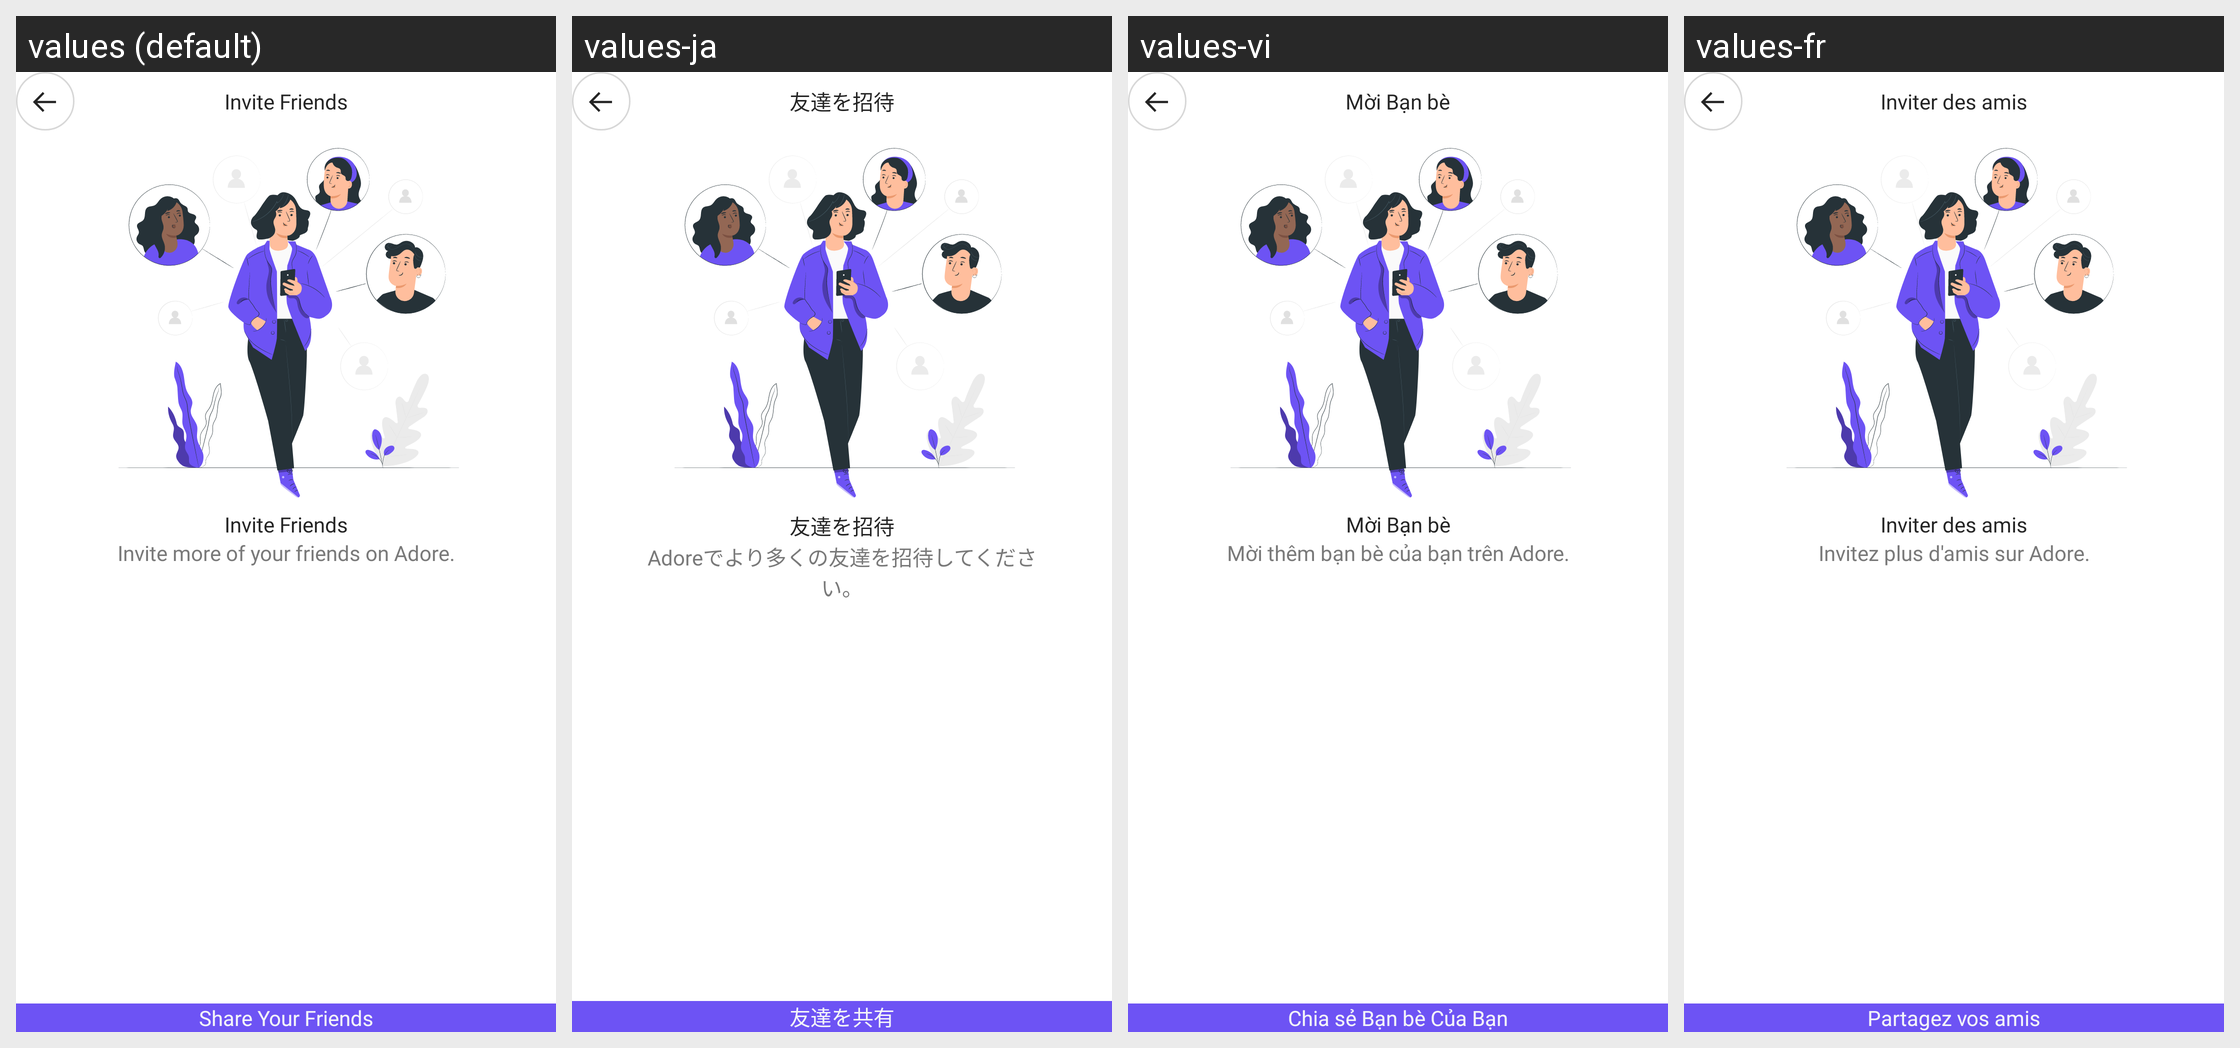

The Android screen above is rendered under several locales of the same app. Produce the string resources it draws, with the default and per-locale values.
Android screen res/layout/fragment_invite_friends.xml rendered under 4 locales, left to right: values (default), values-ja, values-vi, values-fr. Device: Nexus 5 (rendered at 1080×1920; each locale shown at half size, 540×960, under a caption strip naming it); theme Theme.ShindindiDatingApp.
Other locales in the repository, not shown: values-af, values-ar, values-bn, values-de, values-es, values-fil, values-hi, values-in, values-it, values-ko, values-mr, values-nl, values-nso, values-pcm, values-pl, values-pt, values-ro, values-ru, values-st, values-sw, values-ta, values-te, values-th, values-tr, values-uk, values-zh, values-zu.
Strings drawn on this screen, with the default value and each locale's value (text and hints the layout hard-codes, and strings that could not be matched under every locale, appear in the picture but are not listed):

invites_friends
  values: Invite Friends
  values-ja: 友達を招待
  values-vi: Mời Bạn bè
  values-fr: Inviter des amis

invite_more_of_your_friends_on_adore
  values: Invite more of your friends on Adore.
  values-ja: Adoreでより多くの友達を招待してください。
  values-vi: Mời thêm bạn bè của bạn trên Adore.
  values-fr: Invitez plus d'amis sur Adore.

share_your_friends
  values: Share Your Friends
  values-ja: 友達を共有
  values-vi: Chia sẻ Bạn bè Của Bạn
  values-fr: Partagez vos amis
